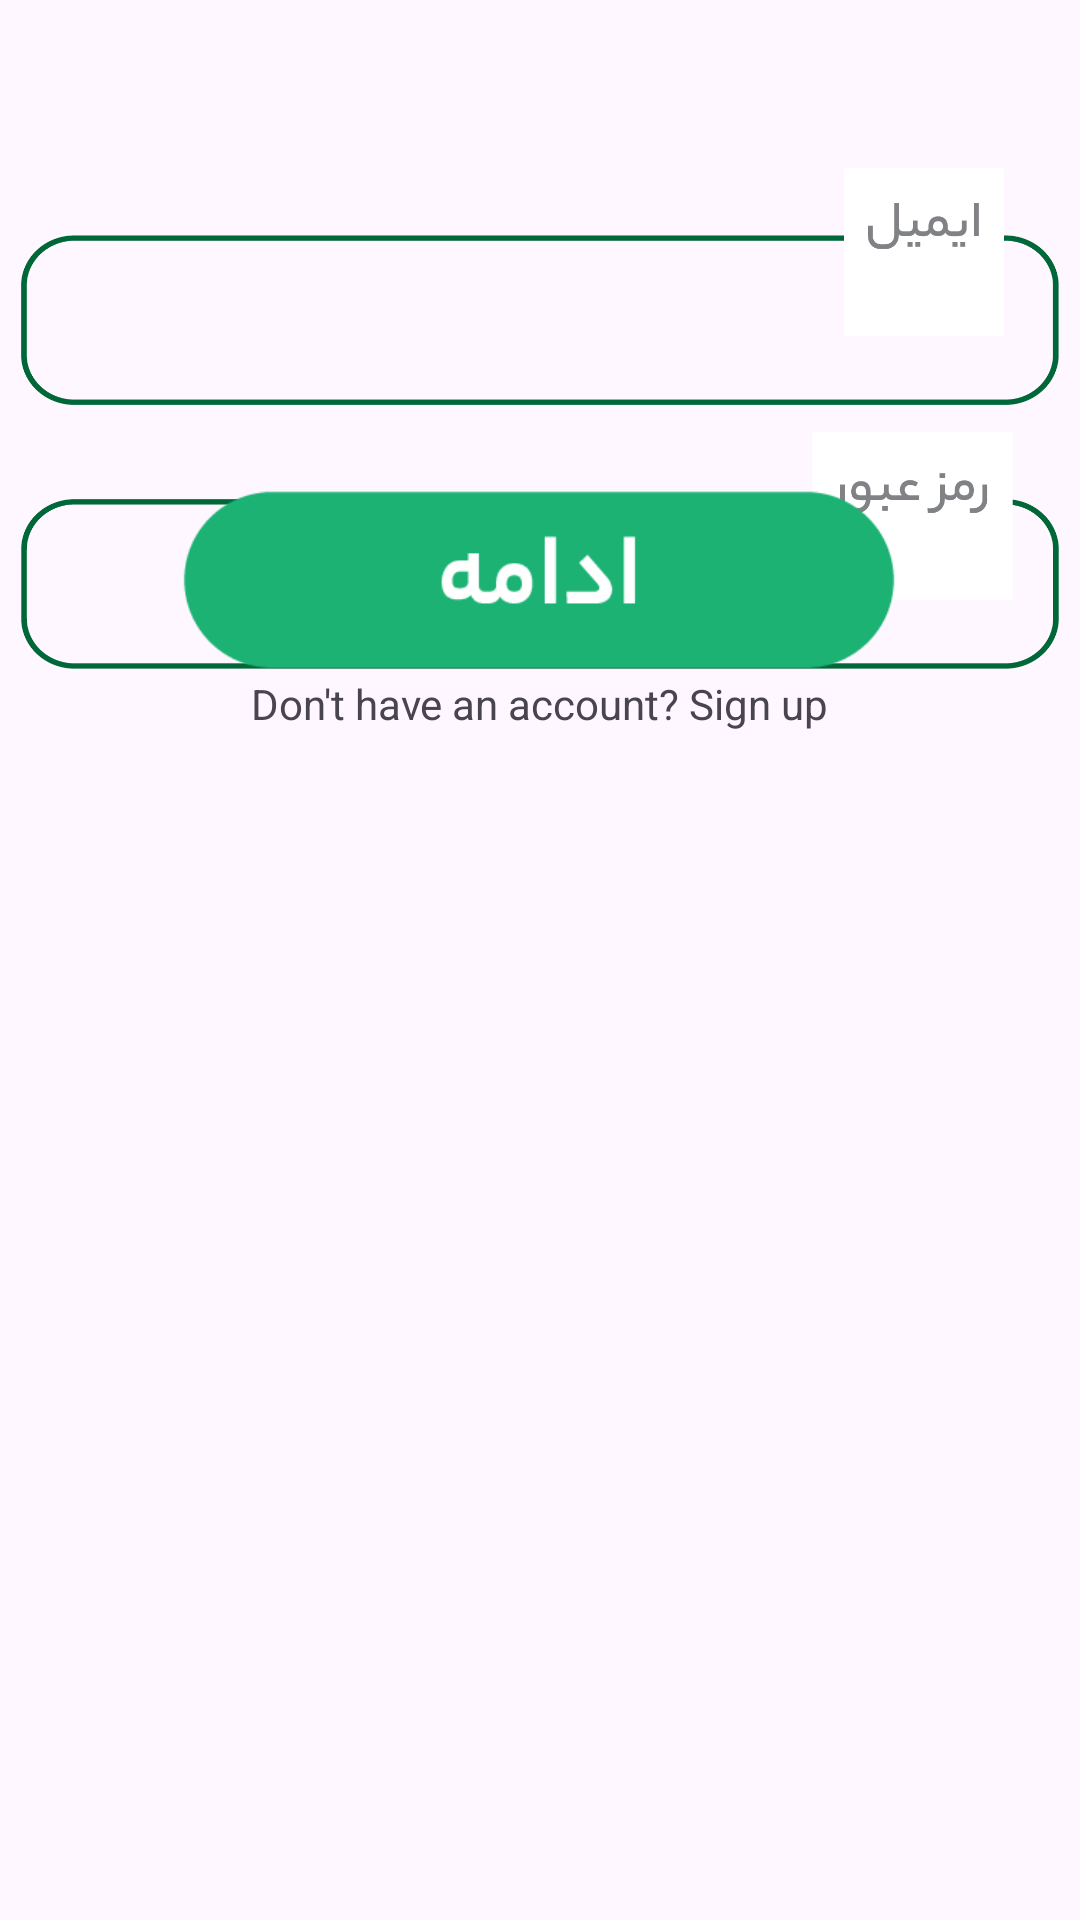

Here is an Android app screen rendered from its layout file. Give the layout XML and the strings, colors and styles it references.
<!-- AndroidManifest.xml: application theme Theme.CafeAdab -->
<!-- res/layout/activity_login.xml -->
<androidx.constraintlayout.widget.ConstraintLayout
    xmlns:android="http://schemas.android.com/apk/res/android"
    xmlns:app="http://schemas.android.com/apk/res-auto"
    xmlns:tools="http://schemas.android.com/tools"
    android:layout_width="match_parent"
    android:layout_height="match_parent"
    tools:context=".LoginActivity">

    <EditText
        android:id="@+id/emailEditText"
        android:layout_width="346dp"
        android:layout_height="79dp"
        android:layout_marginTop="56dp"
        android:background="@drawable/emailedittext"
        android:inputType="textEmailAddress"
        app:layout_constraintEnd_toEndOf="parent"

        app:layout_constraintHorizontal_bias="0.492"
        app:layout_constraintStart_toStartOf="parent"
        app:layout_constraintTop_toTopOf="parent" />

    <EditText
        android:id="@+id/passwordEditText"
        android:layout_width="346dp"
        android:layout_height="79dp"
        android:layout_marginTop="144dp"
        android:background="@drawable/passwordedittext"
        android:inputType="textPassword"
        app:layout_constraintEnd_toEndOf="parent"
        app:layout_constraintHorizontal_bias="0.492"
        app:layout_constraintStart_toStartOf="parent"
        app:layout_constraintTop_toTopOf="parent" />

    <ImageButton
        android:id="@+id/loginButton"
        android:layout_width="259dp"
        android:layout_height="63dp"
        android:background="@null"
        android:cropToPadding="false"
        android:scaleType="fitCenter"
        app:layout_constraintBottom_toBottomOf="parent"
        app:layout_constraintEnd_toEndOf="parent"
        app:layout_constraintStart_toStartOf="parent"
        app:layout_constraintTop_toTopOf="parent"
        app:layout_constraintVertical_bias="0.281"
        app:srcCompat="@drawable/loginbutton"
        tools:ignore="SpeakableTextPresentCheck" />

    <TextView
        android:id="@+id/signupTextView"
        android:layout_width="wrap_content"
        android:layout_height="wrap_content"
        android:text="Don't have an account? Sign up"
        app:layout_constraintTop_toBottomOf="@id/loginButton"
        app:layout_constraintStart_toStartOf="parent"
        app:layout_constraintEnd_toEndOf="parent" />
</androidx.constraintlayout.widget.ConstraintLayout>
<!-- resources referenced by this layout -->
<resources>
  <!-- drawable emailedittext: png bitmap (drawable, 12201 bytes) -->
  <!-- drawable loginbutton: png bitmap (drawable, 2144 bytes) -->
  <!-- drawable passwordedittext: png bitmap (drawable, 13590 bytes) -->
  <style name="Theme.CafeAdab" parent="Theme.MaterialComponents.DayNight.NoActionBar">
          
          <item name="colorPrimary">@color/green_500</item> 
          <item name="colorPrimaryVariant">@color/green_700</item> 
          <item name="colorOnPrimary">@color/white</item> 
          
          <item name="colorSecondary">@color/green_300</item> 
          <item name="colorSecondaryVariant">@color/green_500</item> 
          <item name="colorOnSecondary">@color/black</item> 
          
          <item name="android:statusBarColor">?attr/colorPrimaryVariant</item>
          
      </style>
  <color name="green_500">#4CAF50</color>
  <color name="green_700">#388E3C</color>
  <color name="white">#FFFFFFFF</color>
  <color name="green_300">#A5D6A7</color>
  <color name="black">#FF000000</color>
</resources>
